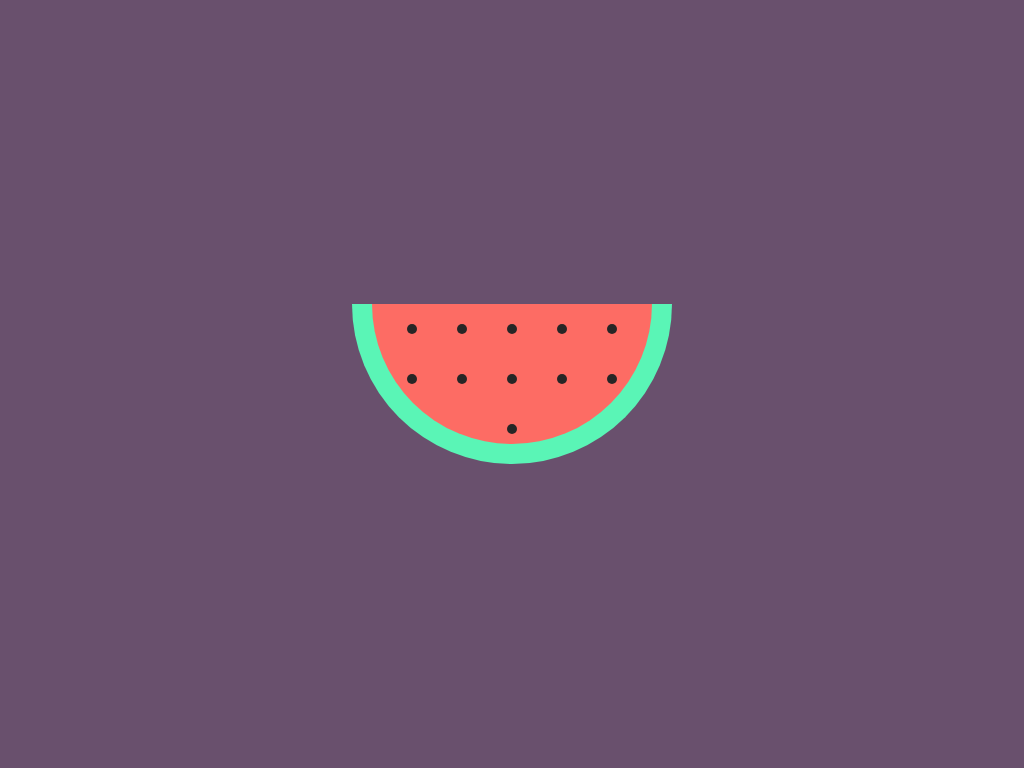

Here is a drawing made with CSS. Write the source that renders it.

<style type="text/css">
    * {
        box-sizing: border-box !important;
    }
    body{
        margin: 0;
        padding: 0;
        height: 100vh;
        background-color: #69506d;
        display: flex;
        justify-content: center;
        align-items: center;
    }
    .watermelon {
        width: 320px;
        height: 160px;
        background-color: #FD6C64;
        border-left: 20px solid #5AF5B6;
        border-bottom: 20px solid #5AF5B6;
        border-right: 20px solid #5AF5B6;
        border-bottom-left-radius: 200px;
        border-bottom-right-radius: 200px;
    }
    .seeds {
        margin-left: 15px;
    }
    span {
        display: inline-block;
        width: 10px;
        height: 10px;
        background-color: #262626;
        border-radius: 50%;
        margin: 20px;
    }
    span:nth-child(11),
    span:nth-child(12),
    span:nth-child(15),
    span:nth-child(16),
    span:nth-child(14) {
        opacity: 0;
    }
</style>
<div class="watermelon">
    <div class="seeds"> <span></span><span></span><span></span><span></span><span></span><span></span><span></span><span></span><span></span><span></span><span></span><span></span><span></span><span></span><span></span><span></span>

    </div>
</div>